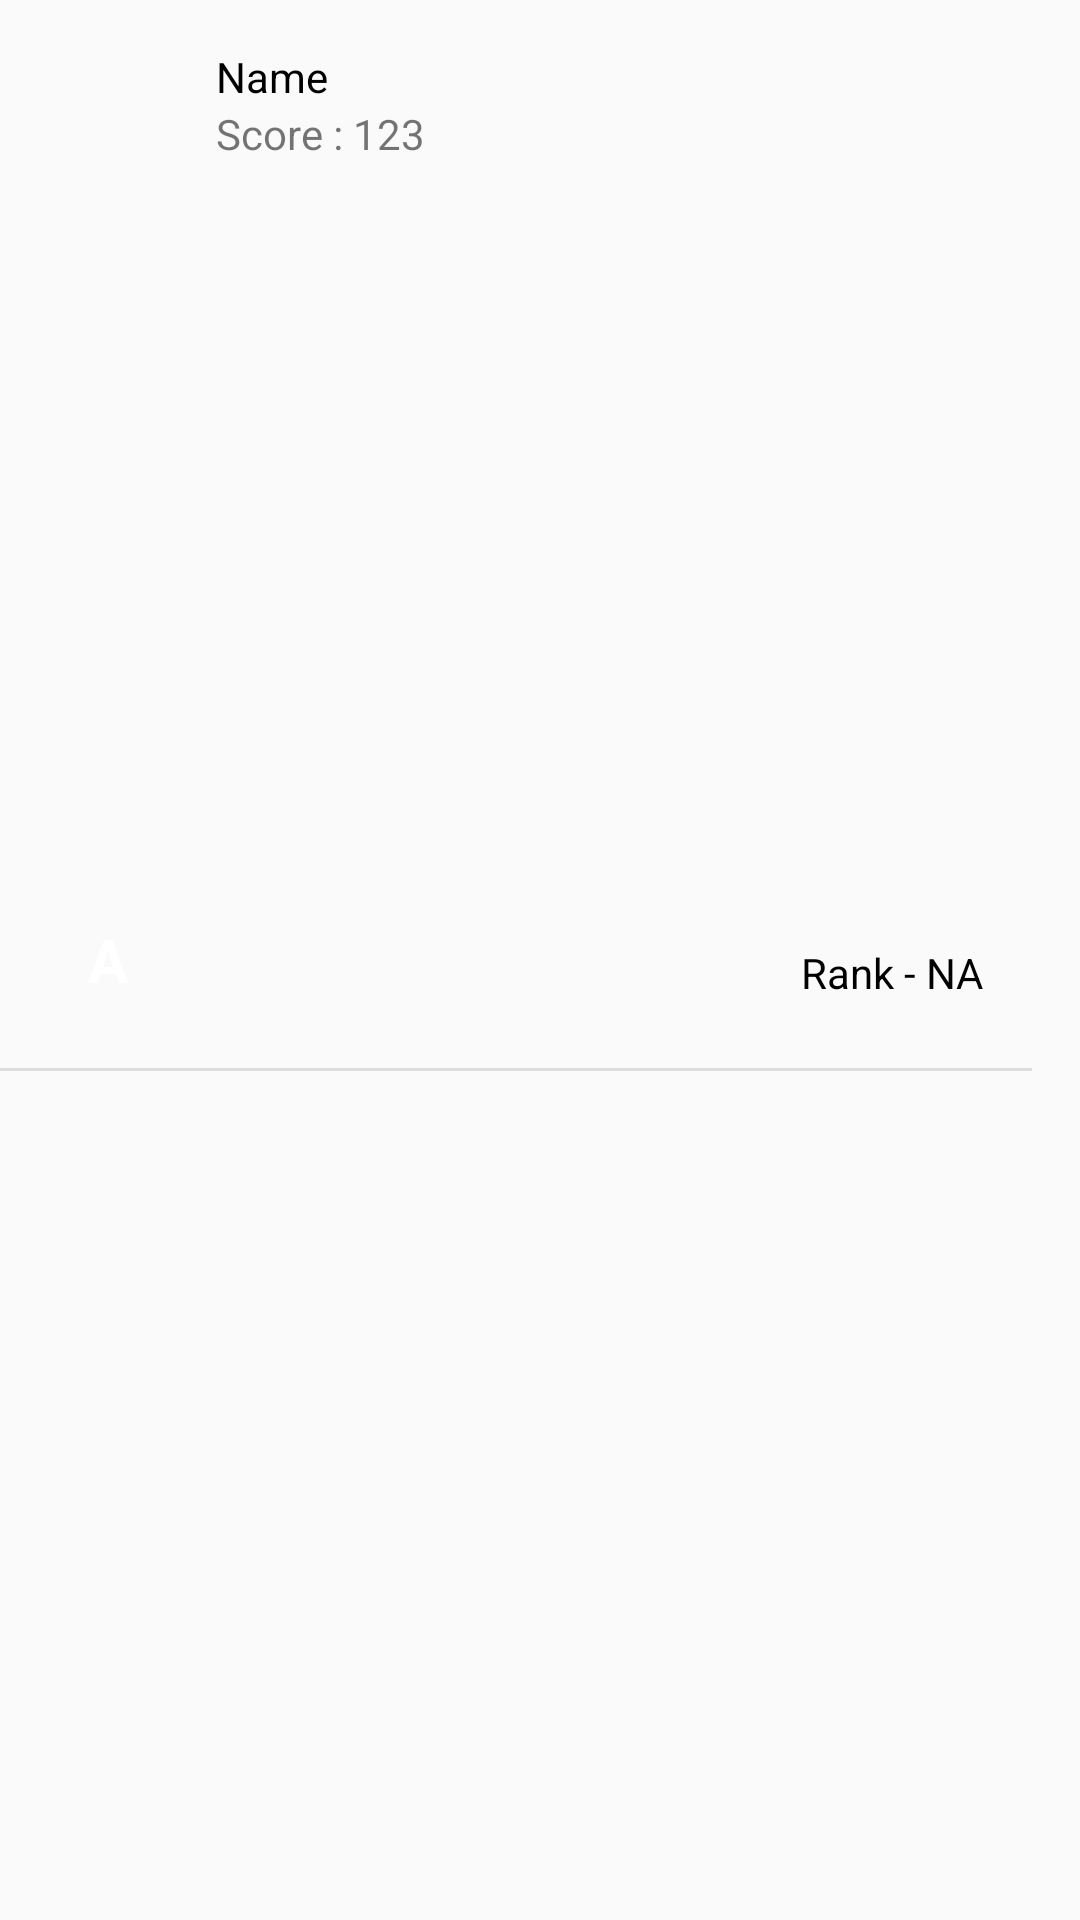

This screen was rendered from an Android layout file. Write that file and the resources it references.
<!-- AndroidManifest.xml: application theme Theme.Duolingo -->
<!-- res/layout/rank_item_layout.xml -->
<?xml version="1.0" encoding="utf-8"?>
<androidx.constraintlayout.widget.ConstraintLayout xmlns:android="http://schemas.android.com/apk/res/android"
    android:layout_width="match_parent"
    android:layout_height="wrap_content"
    xmlns:app="http://schemas.android.com/apk/res-auto">

    <TextView
        android:id="@+id/img_text"
        android:layout_width="40dp"
        android:layout_height="40dp"
        android:background="@drawable/circle"
        android:backgroundTint="@color/green"
        android:gravity="center"
        android:text="A"
        android:textColor="@color/white"
        android:textSize="20sp"
        android:textStyle="bold"
        android:layout_marginLeft="16dp"

        app:layout_constraintBottom_toBottomOf="parent"
        app:layout_constraintLeft_toLeftOf="parent"
        app:layout_constraintTop_toTopOf="parent"

         />

    <TextView
        android:layout_width="wrap_content"
        android:layout_height="wrap_content"
        android:id="@+id/name"
        android:text="Name"
        android:textColor="@color/black"
        android:layout_marginTop="16dp"
        android:layout_marginLeft="16dp"
        app:layout_constraintLeft_toRightOf="@+id/img_text"
        app:layout_constraintTop_toTopOf="parent"
        />

    <TextView
        android:layout_width="wrap_content"
        android:layout_height="wrap_content"
        android:id="@+id/score"
        android:text="Score : 123"
        android:layout_marginLeft="16dp"
        app:layout_constraintLeft_toRightOf="@+id/img_text"
        app:layout_constraintTop_toBottomOf="@+id/name"
        />

    <TextView
        android:layout_width="wrap_content"
        android:layout_height="wrap_content"
        android:text="Rank - NA"
        android:id="@+id/rank"
        android:textColor="@color/black"
        android:layout_marginTop="8dp"
        android:layout_marginRight="32dp"
        app:layout_constraintRight_toRightOf="parent"
        app:layout_constraintTop_toTopOf="parent"
        app:layout_constraintBottom_toBottomOf="parent"
        />

    <View
        android:layout_width="match_parent"
        android:layout_height="1dp"
        android:background="?android:attr/listDivider"
        android:layout_marginTop="16dp"
        android:layout_marginRight="16dp"
        android:layout_marginBottom="8dp"
        app:layout_constraintLeft_toRightOf="@+id/img_text"
        app:layout_constraintRight_toRightOf="parent"
        app:layout_constraintTop_toBottomOf="@+id/img_text"
        />

</androidx.constraintlayout.widget.ConstraintLayout>
<!-- resources referenced by this layout -->
<resources>
  <color name="black">#FF000000</color>
  <color name="green">#2DF836</color>
  <color name="white">#FFFFFFFF</color>
  <style name="Theme.Duolingo" parent="Theme.AppCompat.Light.NoActionBar">
          
          <item name="colorPrimary">@color/purple_500</item>
          <item name="colorPrimaryDark">@color/purple_700</item>
          <item name="colorAccent">@color/teal_200</item>
          
      </style>
  <color name="purple_500">#FF6200EE</color>
  <color name="purple_700">#FF3700B3</color>
  <color name="teal_200">#FF03DAC5</color>
</resources>
